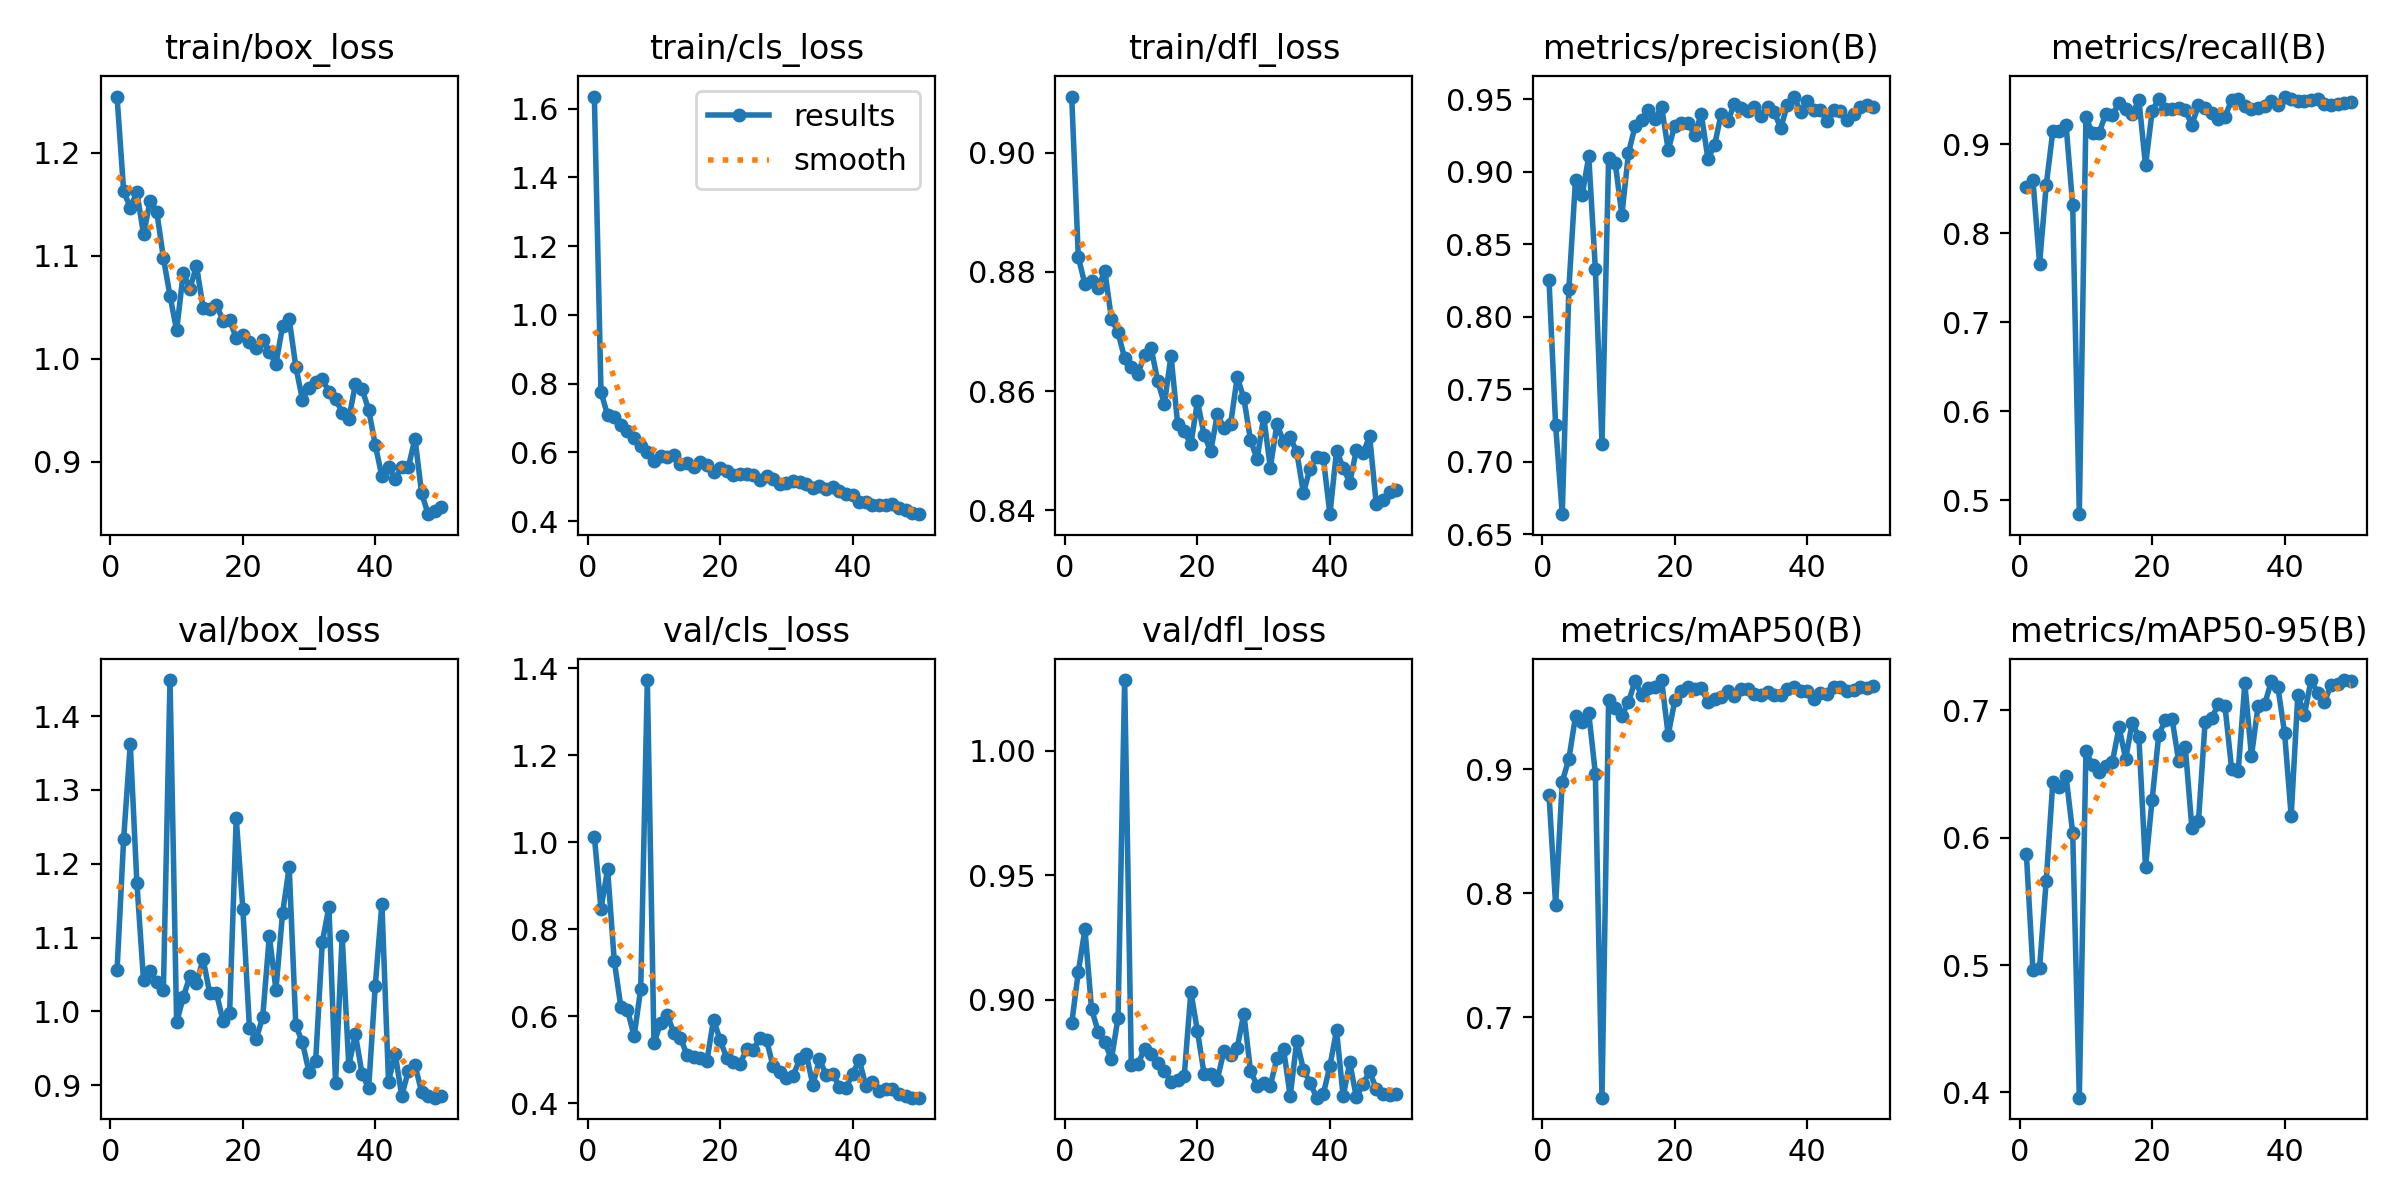

The file beside this chart, header and first rows:
epoch, time, train/box_loss, train/cls_loss, train/dfl_loss, metrics/precision(B), metrics/recall(B), metrics/mAP50(B), metrics/mAP50-95(B), val/box_loss, val/cls_loss, val/dfl_loss, lr/pg0, lr/pg1, lr/pg2
1, 69.04, 1.255, 1.635, 0.9094, 0.8253, 0.8518, 0.8795, 0.5872, 1.056, 1.013, 0.8905, 0.0003834, 0.0003834, 0.0003834
2, 113.2, 1.163, 0.776, 0.8825, 0.7251, 0.8591, 0.7905, 0.4962, 1.234, 0.847, 0.9112, 0.000768, 0.000768, 0.000768
3, 158.8, 1.147, 0.7083, 0.8779, 0.6639, 0.7658, 0.8901, 0.498, 1.362, 0.9377, 0.9284, 0.001137, 0.001137, 0.001137
4, 205.6, 1.162, 0.7042, 0.8784, 0.8195, 0.8536, 0.9086, 0.5661, 1.174, 0.7278, 0.8963, 0.00149, 0.00149, 0.00149
5, 249.1, 1.121, 0.6806, 0.8772, 0.8945, 0.9145, 0.9429, 0.6435, 1.042, 0.6211, 0.8872, 0.001535, 0.001535, 0.001535
6, 294.7, 1.153, 0.6621, 0.8802, 0.8838, 0.9149, 0.9384, 0.64, 1.055, 0.6147, 0.8829, 0.001502, 0.001502, 0.001502
7, 339.1, 1.143, 0.6412, 0.8722, 0.9107, 0.9209, 0.9456, 0.6479, 1.039, 0.5536, 0.8762, 0.001469, 0.001469, 0.001469
8, 384.3, 1.098, 0.6187, 0.8699, 0.8332, 0.8315, 0.8967, 0.6037, 1.029, 0.6622, 0.8928, 0.001436, 0.001436, 0.001436
9, 428.2, 1.061, 0.6024, 0.8655, 0.7126, 0.4842, 0.6348, 0.3959, 1.449, 1.373, 1.028, 0.001403, 0.001403, 0.001403
10, 474.5, 1.028, 0.5757, 0.864, 0.9095, 0.9299, 0.9558, 0.6676, 0.9849, 0.5377, 0.8738, 0.00137, 0.00137, 0.00137
11, 518.6, 1.083, 0.5905, 0.8629, 0.9064, 0.912, 0.9498, 0.6568, 1.019, 0.5837, 0.8741, 0.001337, 0.001337, 0.001337
12, 563.6, 1.068, 0.5878, 0.8661, 0.8702, 0.9126, 0.9435, 0.6515, 1.047, 0.6027, 0.8804, 0.001304, 0.001304, 0.001304
13, 606.5, 1.09, 0.592, 0.8672, 0.913, 0.9343, 0.9545, 0.656, 1.038, 0.5621, 0.8781, 0.001271, 0.001271, 0.001271
14, 653.1, 1.049, 0.565, 0.8616, 0.9316, 0.9329, 0.9713, 0.6595, 1.071, 0.5496, 0.8748, 0.001238, 0.001238, 0.001238
15, 696.2, 1.048, 0.569, 0.8579, 0.936, 0.9461, 0.9601, 0.6864, 1.024, 0.5107, 0.8715, 0.001205, 0.001205, 0.001205
16, 740.8, 1.053, 0.5571, 0.866, 0.943, 0.9399, 0.9659, 0.6619, 1.025, 0.5051, 0.8672, 0.001172, 0.001172, 0.001172
17, 785, 1.037, 0.5718, 0.8545, 0.9363, 0.9333, 0.9663, 0.6902, 0.9874, 0.5043, 0.8679, 0.001139, 0.001139, 0.001139
18, 831.8, 1.037, 0.5624, 0.8532, 0.945, 0.9497, 0.9722, 0.6786, 0.9973, 0.4971, 0.8695, 0.001106, 0.001106, 0.001106
19, 875, 1.021, 0.5427, 0.8511, 0.9152, 0.8761, 0.9278, 0.5768, 1.262, 0.5921, 0.9033, 0.001073, 0.001073, 0.001073
20, 918.3, 1.023, 0.5543, 0.8583, 0.932, 0.9368, 0.9558, 0.6299, 1.139, 0.5446, 0.8873, 0.00104, 0.00104, 0.00104
21, 956.8, 1.016, 0.5467, 0.8526, 0.9336, 0.951, 0.9632, 0.6807, 0.9771, 0.5034, 0.8702, 0.001007, 0.001007, 0.001007
22, 998.1, 1.01, 0.5353, 0.8499, 0.9336, 0.9389, 0.9668, 0.6922, 0.9619, 0.4941, 0.8701, 0.0009739, 0.0009739, 0.0009739
23, 1041, 1.019, 0.5367, 0.8561, 0.9257, 0.9393, 0.9647, 0.6934, 0.9923, 0.4901, 0.868, 0.0009409, 0.0009409, 0.0009409
24, 1085, 1.007, 0.5359, 0.8538, 0.94, 0.941, 0.9657, 0.6603, 1.102, 0.5236, 0.8797, 0.0009078, 0.0009078, 0.0009078
25, 1128, 0.9952, 0.533, 0.8545, 0.9091, 0.9385, 0.9545, 0.6711, 1.03, 0.5219, 0.8777, 0.0008748, 0.0008748, 0.0008748
26, 1171, 1.032, 0.5202, 0.8623, 0.9183, 0.9218, 0.9566, 0.6076, 1.133, 0.5495, 0.8808, 0.0008418, 0.0008418, 0.0008418
27, 1214, 1.039, 0.532, 0.8588, 0.94, 0.9438, 0.9587, 0.6131, 1.195, 0.5448, 0.8945, 0.0008088, 0.0008088, 0.0008088
28, 1258, 0.9924, 0.5223, 0.8519, 0.9349, 0.94, 0.9631, 0.6905, 0.9811, 0.4841, 0.8716, 0.0007758, 0.0007758, 0.0007758
29, 1300, 0.9606, 0.5093, 0.8486, 0.9471, 0.9346, 0.9591, 0.6934, 0.9578, 0.471, 0.8655, 0.0007428, 0.0007428, 0.0007428
30, 1347, 0.9722, 0.5123, 0.8557, 0.9439, 0.9287, 0.965, 0.7051, 0.9172, 0.4567, 0.8664, 0.0007098, 0.0007098, 0.0007098
31, 1392, 0.978, 0.5181, 0.8472, 0.9423, 0.9308, 0.965, 0.7032, 0.933, 0.4621, 0.8655, 0.0006768, 0.0006768, 0.0006768
32, 1436, 0.9806, 0.5148, 0.8545, 0.9451, 0.9495, 0.9609, 0.6539, 1.094, 0.5006, 0.8766, 0.0006438, 0.0006438, 0.0006438
33, 1482, 0.9679, 0.5078, 0.8515, 0.9389, 0.9506, 0.9601, 0.6522, 1.142, 0.5124, 0.8802, 0.0006108, 0.0006108, 0.0006108
34, 1527, 0.9615, 0.4957, 0.8523, 0.9446, 0.9432, 0.9629, 0.721, 0.9028, 0.4416, 0.8613, 0.0005778, 0.0005778, 0.0005778
35, 1572, 0.9479, 0.5022, 0.8498, 0.9414, 0.9399, 0.9602, 0.6639, 1.102, 0.5006, 0.8835, 0.0005448, 0.0005448, 0.0005448
36, 1617, 0.942, 0.4936, 0.8429, 0.9302, 0.9401, 0.9602, 0.7035, 0.9263, 0.4649, 0.872, 0.0005118, 0.0005118, 0.0005118
37, 1663, 0.9753, 0.4989, 0.847, 0.9464, 0.9425, 0.965, 0.7048, 0.9687, 0.4677, 0.8667, 0.0004788, 0.0004788, 0.0004788
38, 1708, 0.9707, 0.4865, 0.8489, 0.952, 0.9479, 0.9667, 0.7225, 0.9155, 0.4374, 0.8607, 0.0004458, 0.0004458, 0.0004458
39, 1755, 0.9508, 0.4798, 0.8488, 0.9415, 0.9442, 0.9637, 0.7178, 0.8957, 0.4351, 0.8622, 0.0004127, 0.0004127, 0.0004127
40, 1800, 0.9166, 0.4772, 0.8394, 0.9489, 0.9534, 0.9635, 0.6822, 1.035, 0.4661, 0.8734, 0.0003797, 0.0003797, 0.0003797
41, 1862, 0.8861, 0.4562, 0.85, 0.9425, 0.9502, 0.957, 0.6169, 1.146, 0.4996, 0.8877, 0.0003467, 0.0003467, 0.0003467
42, 1907, 0.8951, 0.4569, 0.8472, 0.9426, 0.9485, 0.9614, 0.7119, 0.9046, 0.4394, 0.8612, 0.0003137, 0.0003137, 0.0003137
43, 1949, 0.8838, 0.4459, 0.8447, 0.9351, 0.9487, 0.9608, 0.6965, 0.9427, 0.4478, 0.8749, 0.0002807, 0.0002807, 0.0002807
44, 1996, 0.8948, 0.4475, 0.8501, 0.943, 0.9492, 0.9662, 0.7236, 0.8855, 0.4269, 0.8608, 0.0002477, 0.0002477, 0.0002477
45, 2040, 0.8951, 0.4476, 0.8496, 0.9421, 0.9502, 0.9666, 0.7135, 0.9194, 0.4332, 0.8663, 0.0002147, 0.0002147, 0.0002147
46, 2085, 0.9227, 0.4493, 0.8525, 0.9359, 0.9447, 0.9631, 0.7061, 0.9269, 0.4312, 0.8713, 0.0001817, 0.0001817, 0.0001817
47, 2130, 0.8695, 0.4392, 0.841, 0.9403, 0.9436, 0.9639, 0.7195, 0.8908, 0.4209, 0.8642, 0.0001487, 0.0001487, 0.0001487
48, 2173, 0.8493, 0.4318, 0.8417, 0.9447, 0.9453, 0.9666, 0.7201, 0.8852, 0.4168, 0.8621, 0.0001157, 0.0001157, 0.0001157
49, 2218, 0.8522, 0.4238, 0.8431, 0.9459, 0.9457, 0.9659, 0.7233, 0.8829, 0.4123, 0.8618, 8.26832e-05, 8.26832e-05, 8.26832e-05
50, 2263, 0.8563, 0.4204, 0.8434, 0.945, 0.9475, 0.9671, 0.7231, 0.8852, 0.4123, 0.862, 4.96766e-05, 4.96766e-05, 4.96766e-05
